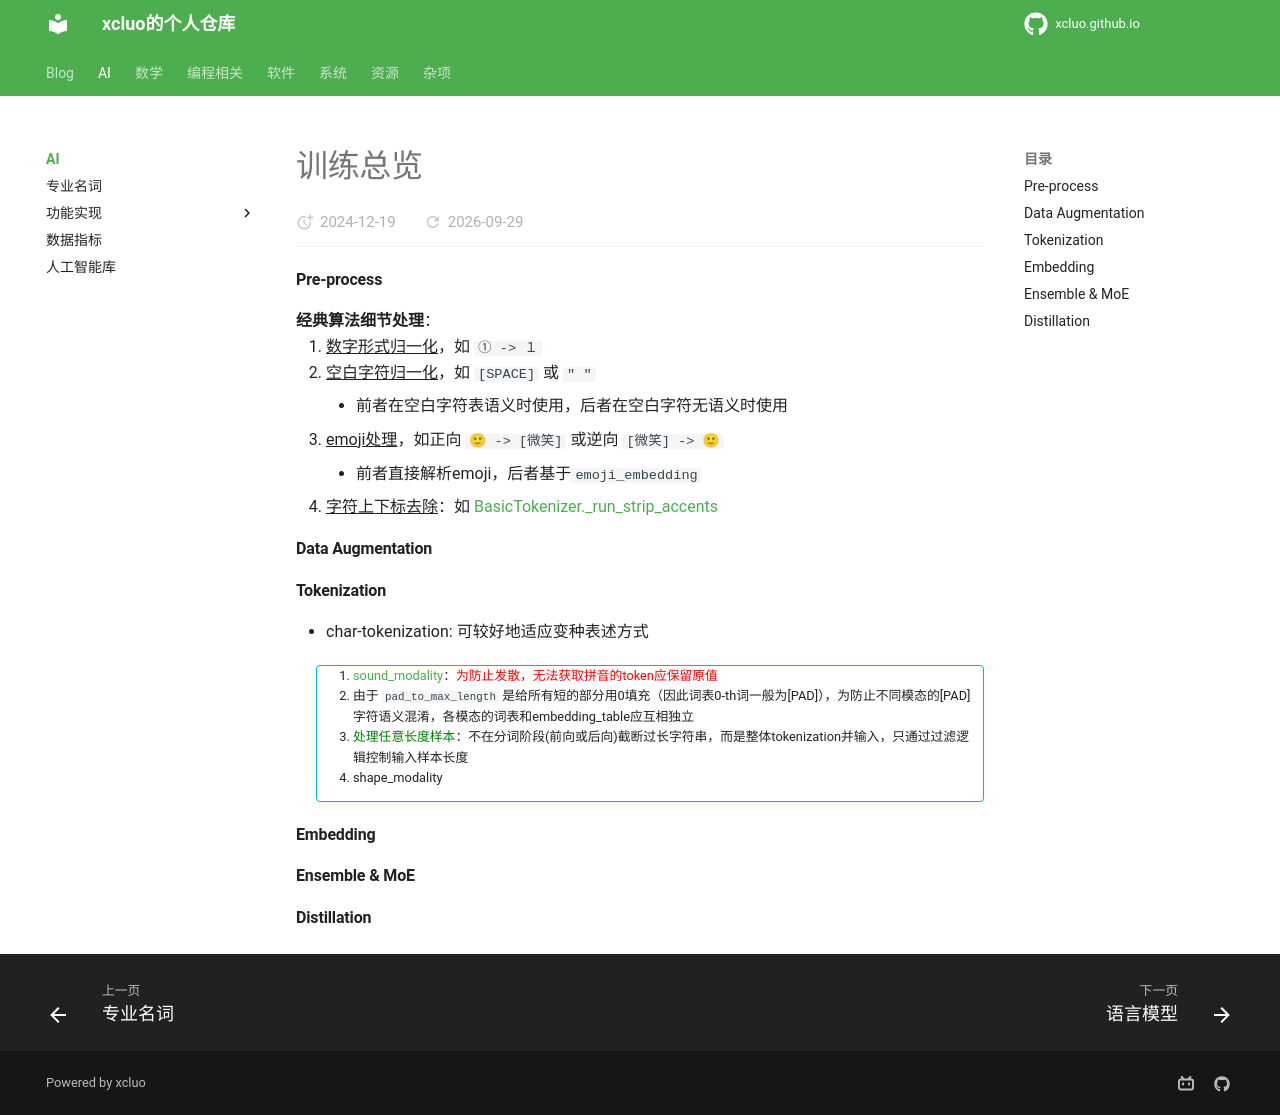

repository: xcluo/xcluo.github.io · page: AI/Train_Overview/index.html · generator: mkdocs

#### Pre-process
**经典算法细节处理**：

1. ^^数字形式归一化^^，如 `① -> １`
2. ^^空白字符归一化^^，如 `[SPACE]` 或 `" "`
    - 前者在空白字符表语义时使用，后者在空白字符无语义时使用
3. ^^emoji处理^^，如正向 `🙂 -> [微笑]` 或逆向 `[微笑] -> 🙂`
    - 前者直接解析emoji，后者基于`emoji_embedding`
4. ^^字符上下标去除^^：如 [BasicTokenizer._run_strip_accents](/Programing/Python/ai_libs/bpe_tokenizer/#_1)

#### Data Augmentation

#### Tokenization
- char-tokenization: 可较好地适应变种表述方式
<div class="admonition info" style="margin-left: 20px;">
    <!-- <p class="admonition-title"></p> -->
    <ol>
        <li><a href="\AI\Paper_Reading\Trick\Multimodality_Fusion#sound-modality">sound_modality</a>：<span style="color:red;">为防止发散，无法获取拼音的token应保留原值</span></li>
        <li> 由于 <code>pad_to_max_length</code> 是给所有短的部分用0填充（因此词表0-th词一般为[PAD]），为防止不同模态的[PAD]字符语义混淆，各模态的词表和embedding_table应互相独立</li>
        <li><span style="color:green;">处理任意长度样本</span>：不在分词阶段(前向或后向)截断过长字符串，而是整体tokenization并输入，只通过过滤逻辑控制输入样本长度</li>
        <li>shape_modality</li>
    </ol>
</div>  




#### Embedding

#### Ensemble & MoE

#### Distillation
